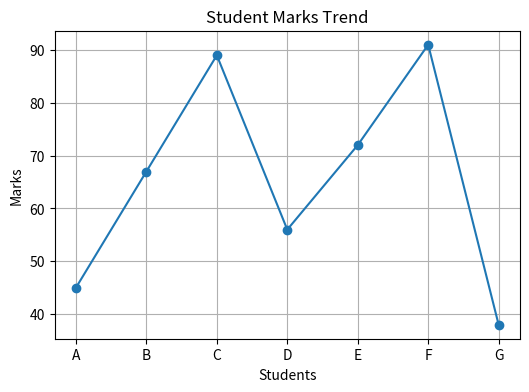
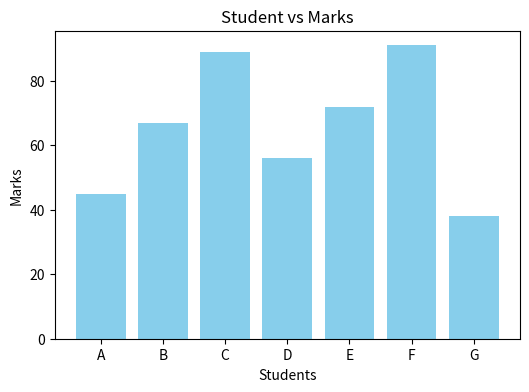
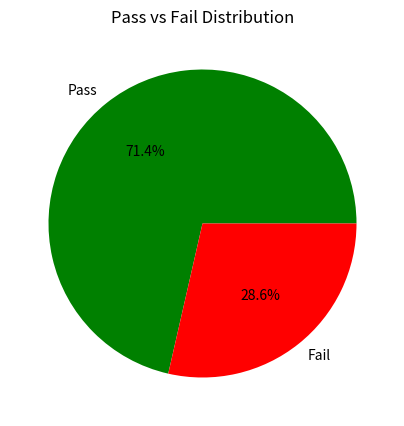
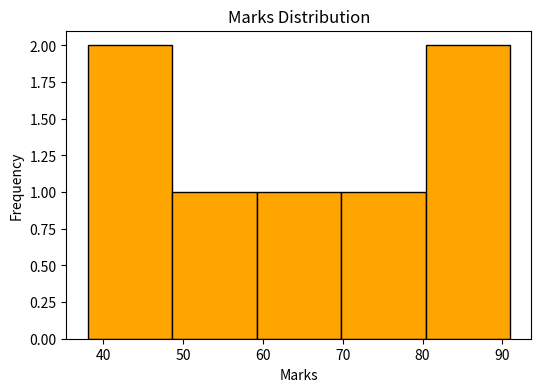
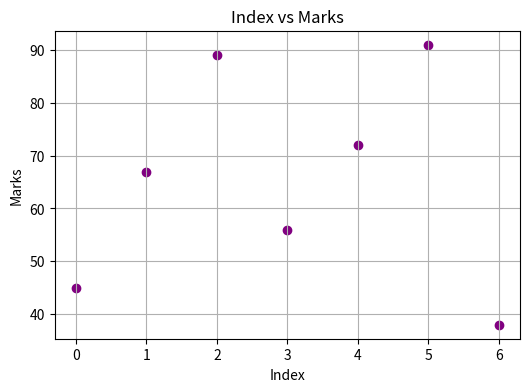

The script that saved these images, in order:
import numpy as np
import pandas as pd
import matplotlib.pyplot as plt

marks = np.array([45, 67, 89, 56, 72, 91, 38])
students = ["A", "B", "C", "D", "E", "F", "G"]

df = pd.DataFrame({
    "Student": students,
    "Marks": marks
})

print(df)

plt.figure(figsize=(6,4))
plt.plot(df["Student"], df["Marks"], marker='o')
plt.title("Student Marks Trend")
plt.xlabel("Students")
plt.ylabel("Marks")
plt.grid()
plt.show()

plt.figure(figsize=(6,4))
plt.bar(df["Student"], df["Marks"], color="skyblue")
plt.title("Student vs Marks")
plt.xlabel("Students")
plt.ylabel("Marks")
plt.show()

pass_fail = df["Marks"] > 50
labels = ["Pass", "Fail"]
values = [pass_fail.sum(), (~pass_fail).sum()]

plt.figure(figsize=(5,5))
plt.pie(values, labels=labels, autopct="%1.1f%%", colors=["green", "red"])
plt.title("Pass vs Fail Distribution")
plt.show()

plt.figure(figsize=(6,4))
plt.hist(df["Marks"], bins=5, color="orange", edgecolor="black")
plt.title("Marks Distribution")
plt.xlabel("Marks")
plt.ylabel("Frequency")
plt.show()

plt.figure(figsize=(6,4))
plt.scatter(df.index, df["Marks"], color="purple")
plt.title("Index vs Marks")
plt.xlabel("Index")
plt.ylabel("Marks")
plt.grid()
plt.show()
